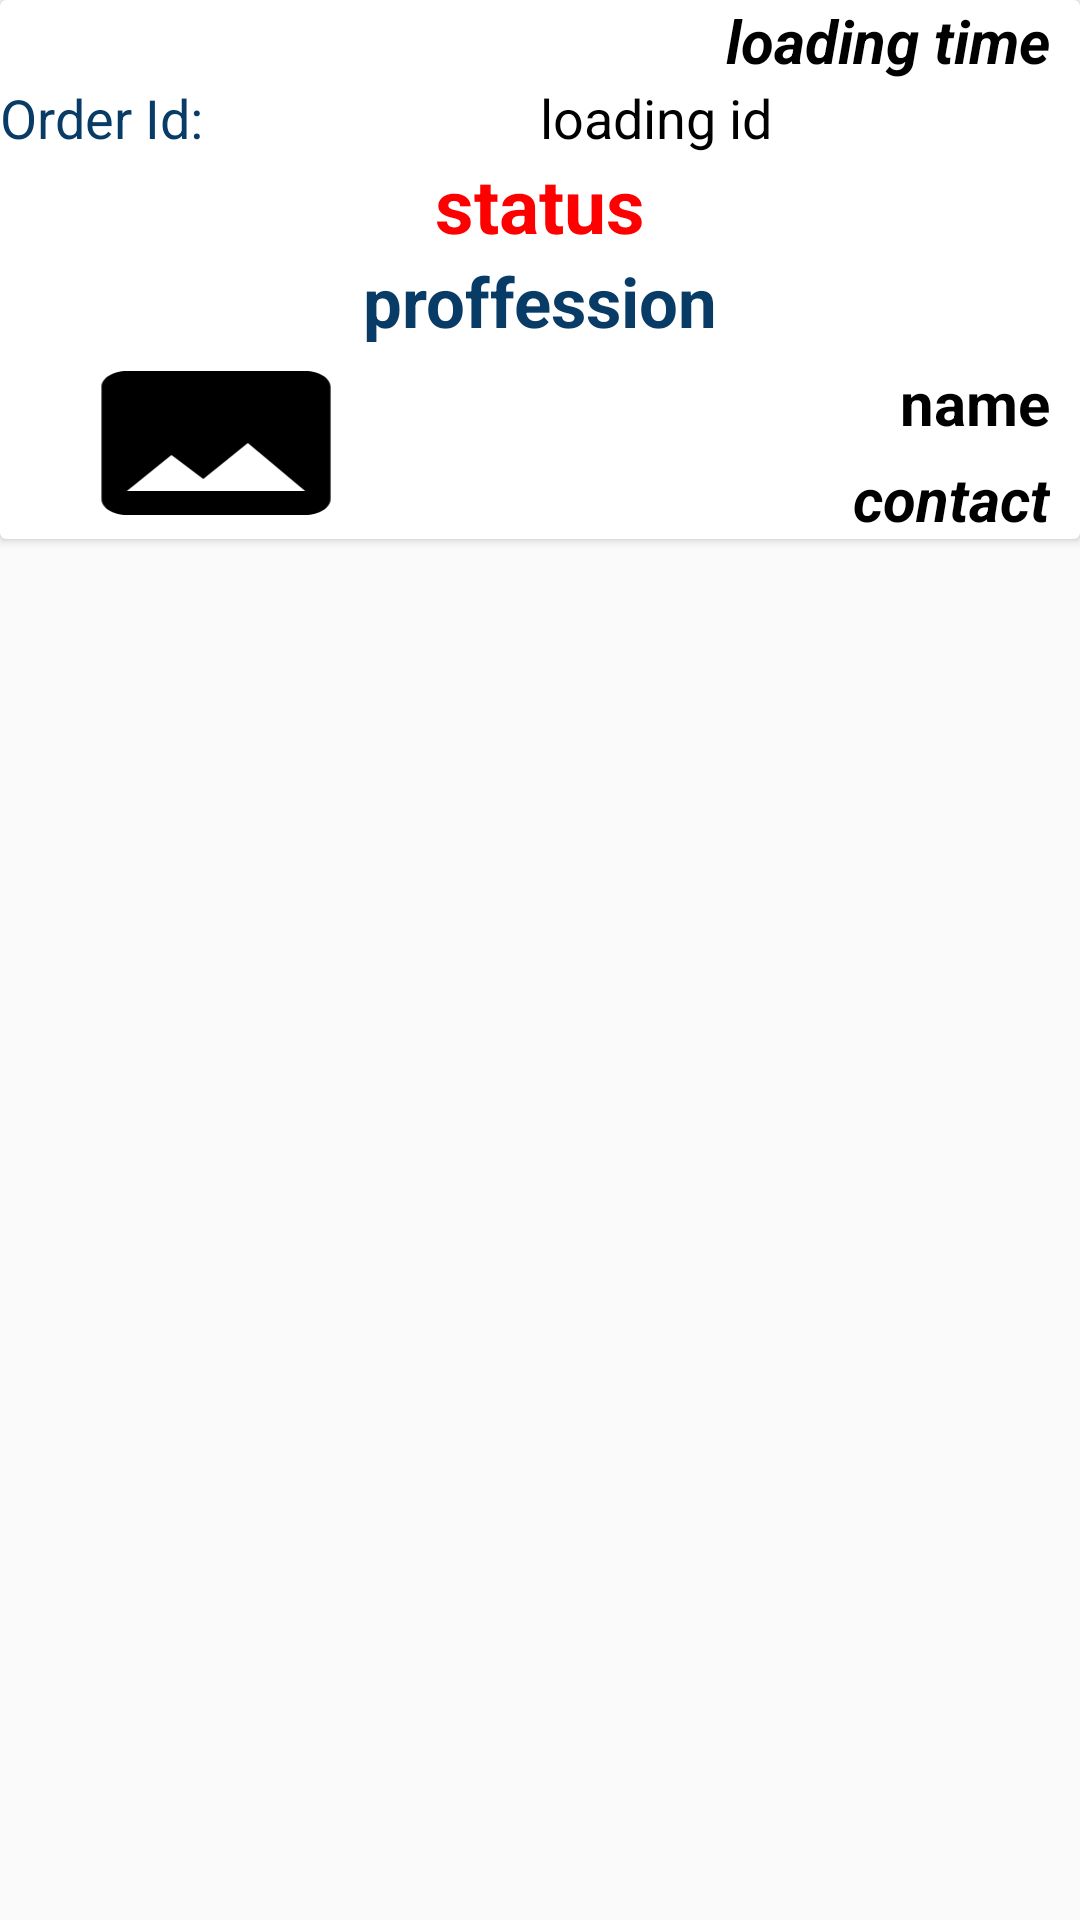

Android layout source for this screen:
<!-- AndroidManifest.xml: application theme Theme.Eservices -->
<!-- res/layout/cardbook.xml -->
<?xml version="1.0" encoding="utf-8"?>
<LinearLayout
    xmlns:android="http://schemas.android.com/apk/res/android"
    android:layout_width="match_parent"
    android:layout_height="wrap_content">
    <androidx.cardview.widget.CardView
        android:layout_width="match_parent"
        android:layout_height="wrap_content"
        android:elevation="20dp"
        android:paddingBottom="10dp"
        android:padding="20dp"
        android:layout_marginBottom="10dp"
        android:id="@+id/cardviewbook">
        <LinearLayout
            android:layout_width="match_parent"
            android:layout_height="wrap_content"
            android:orientation="vertical">
            <TextView
                android:layout_width="match_parent"
                android:layout_height="wrap_content"
                android:textSize="20dp"
                android:text="loading time"
                android:textStyle="italic|bold"
                android:layout_marginRight="10dp"
                android:gravity="right"
                android:textColor="#000000"
                android:id="@+id/btime"/>

            <LinearLayout
                android:layout_width="match_parent"
                android:layout_height="wrap_content"
                android:orientation="horizontal">
                <TextView
                    android:layout_width="match_parent"
                    android:layout_height="wrap_content"
                    android:layout_weight="50"
                    android:textSize="18dp"
                    android:textColor="#083b66"
                    android:text="Order Id:"/>
                <TextView
                    android:layout_width="match_parent"
                    android:layout_height="wrap_content"
                    android:layout_weight="50"
                    android:textSize="18dp"
                    android:text="loading id"
                    android:textColor="#000000"
                    android:id="@+id/bid"/>


            </LinearLayout>
            <TextView
                android:layout_width="match_parent"
                android:layout_height="wrap_content"
                android:text="status"
                android:gravity="center"
                android:textSize="25dp"
                android:id="@+id/status"
                android:textColor="#ff0000"
                android:textStyle="bold"/>
            <TextView
                android:layout_width="match_parent"
                android:layout_height="wrap_content"
                android:text="proffession"
                android:gravity="center"
                android:textSize="23dp"
                android:id="@+id/bprofession"
                android:textColor="#083b66"
                android:textStyle="bold"/>
            <LinearLayout
                android:layout_width="match_parent"
                android:layout_height="wrap_content"
                android:orientation="horizontal">
                <ImageView
                    android:layout_width="match_parent"
                    android:layout_height="match_parent"
                    android:layout_weight="60"
                    android:id="@+id/bimage"
                    android:layout_gravity="center"
                    android:src="@drawable/ic_image_black_24dp"/>
                <LinearLayout
                    android:layout_width="match_parent"
                    android:layout_height="wrap_content"
                    android:layout_weight="40"
                    android:orientation="vertical"
                    android:layout_marginRight="10dp">
                    <TextView
                        android:layout_width="match_parent"
                        android:layout_height="wrap_content"
                        android:textSize="20dp"
                        android:layout_marginTop="5dp"
                        android:textStyle="bold"
                        android:id="@+id/bname"
                        android:gravity="right"
                        android:textColor="#000000"
                        android:text="name"/>

                    <TextView
                        android:layout_width="match_parent"
                        android:layout_height="wrap_content"
                        android:textSize="20dp"
                        android:textStyle="bold|italic"
                        android:layout_marginTop="5dp"
                        android:gravity="right"
                        android:id="@+id/bconatct"
                        android:textColor="#000000"
                        android:text="contact"/>


                </LinearLayout>

            </LinearLayout>


        </LinearLayout>

    </androidx.cardview.widget.CardView>


</LinearLayout>
<!-- resources referenced by this layout -->
<resources>
  <!-- drawable ic_image_black_24dp (drawable-v24) -->
  <vector xmlns:android="http://schemas.android.com/apk/res/android"
          android:width="70dp"
          android:height="44dp"
          android:viewportWidth="24.0"
          android:viewportHeight="24.0">
      <path
          android:fillColor="#000000"
          android:pathData="M21,19V5c0,-1.1 -0.9,-2 -2,-2H5c-1.1,0 -2,0.9 -2,2v14c0,1.1 0.9,2 2,2h14c1.1,0 2,-0.9 2,-2zM8.5,13.5l2.5,3.01L14.5,12l4.5,6H5l3.5,-4.5z"/>
  </vector>
  <style name="Theme.Eservices" parent="Theme.AppCompat.Light.NoActionBar">
          
          <item name="colorPrimary">@color/purple_500</item>
          <item name="colorPrimaryDark">@color/purple_700</item>
          <item name="colorAccent">@color/teal_200</item>
          
      </style>
  <!-- not gathered from this repository: default colours our renderer supplied (Android Studio template values) -->
  <color name="purple_500">#FF6200EE</color>
  <color name="purple_700">#FF3700B3</color>
  <color name="teal_200">#FF03DAC5</color>
</resources>
